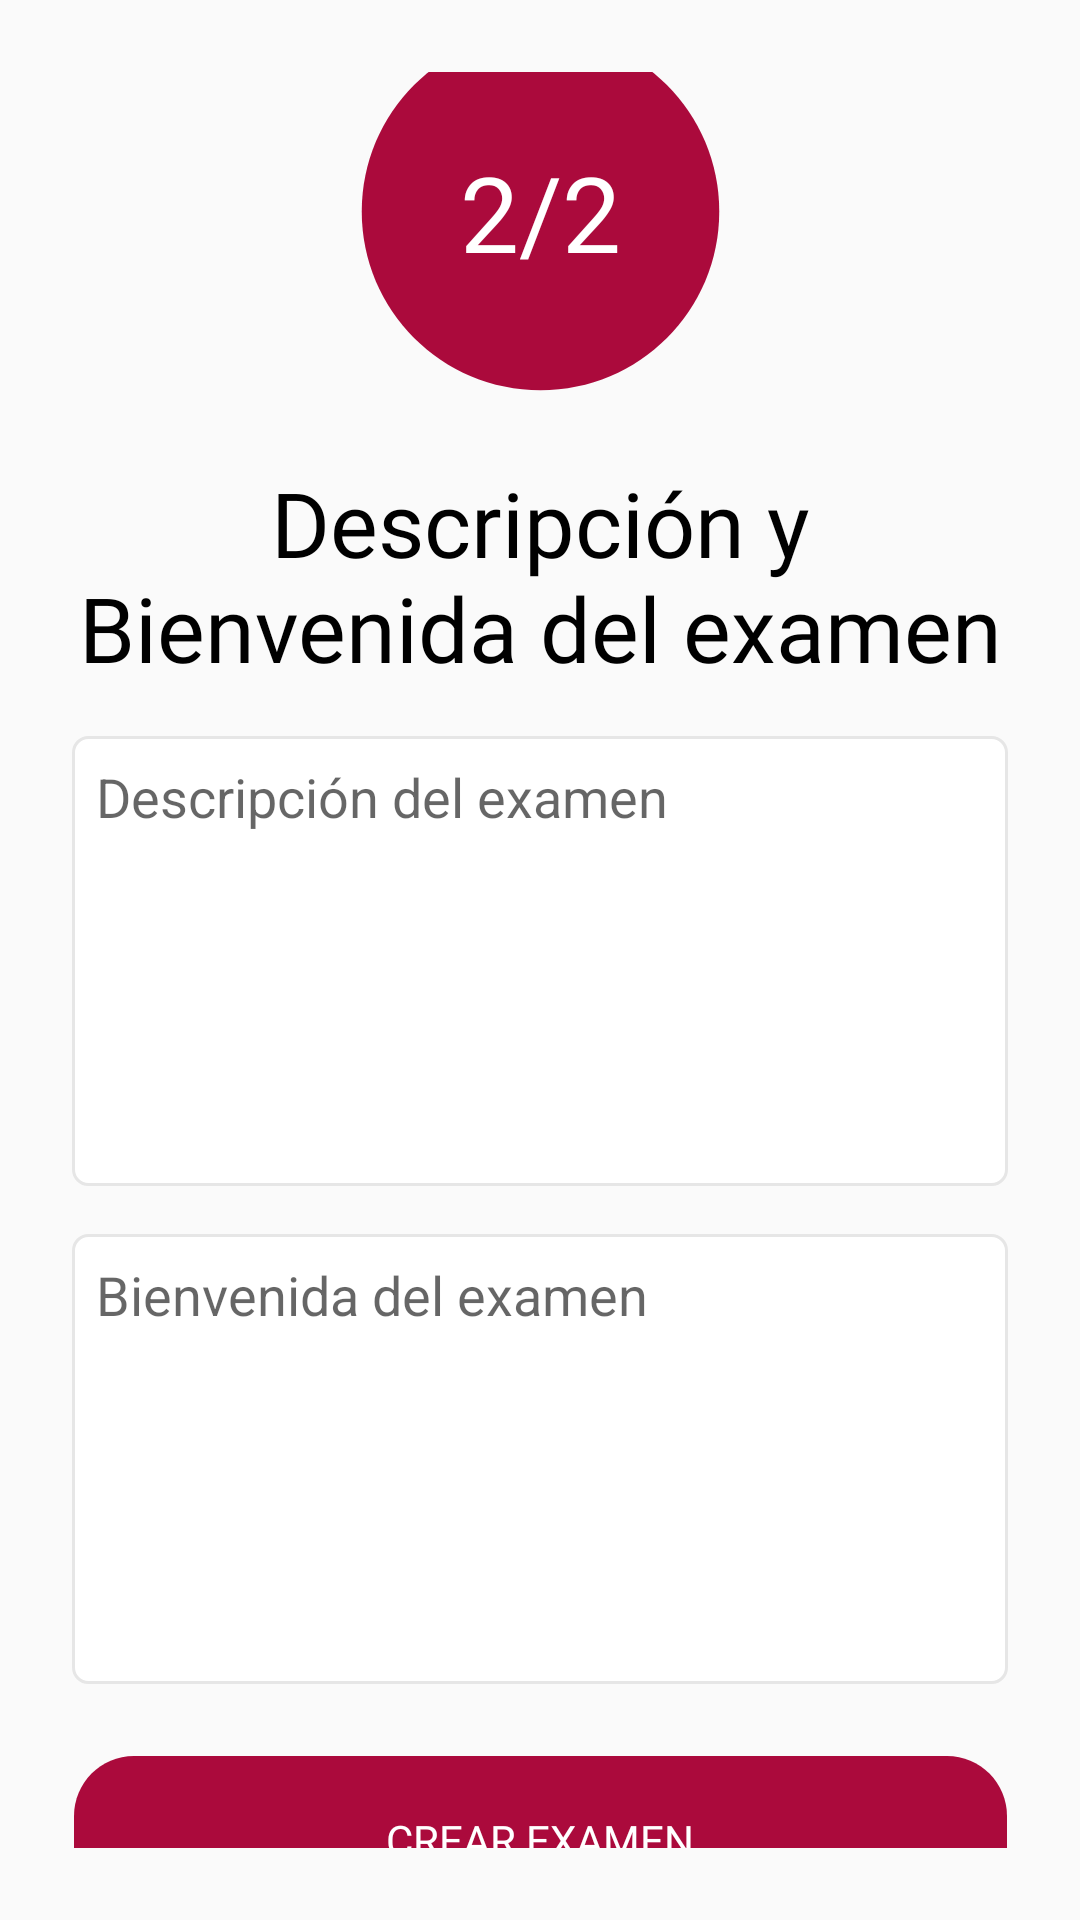

Here is an Android app screen rendered from its layout file. Give the layout XML and the strings, colors and styles it references.
<!-- AndroidManifest.xml: application theme Theme.AnimatedSplashScreenDemo -->
<!-- res/layout/fragment_crear_examen2.xml -->
<?xml version="1.0" encoding="utf-8"?>
<androidx.constraintlayout.widget.ConstraintLayout xmlns:android="http://schemas.android.com/apk/res/android"
    xmlns:tools="http://schemas.android.com/tools"
    xmlns:app="http://schemas.android.com/apk/res-auto"
    android:layout_width="match_parent"
    android:layout_height="match_parent"
    android:background="@color/graylight"
    android:orientation="vertical"
    android:padding="24dp">

    <androidx.constraintlayout.widget.ConstraintLayout
        android:id="@+id/pageCounterLayout"
        android:layout_width="161dp"
        android:layout_height="143dp"
        app:layout_constraintBottom_toTopOf="@+id/linearLayout8"
        app:layout_constraintEnd_toEndOf="parent"
        app:layout_constraintStart_toStartOf="parent"
        app:layout_constraintTop_toTopOf="parent">

        
        <ImageView
            android:id="@+id/circleImageView"
            android:layout_width="match_parent"
            android:layout_height="match_parent"
            android:src="@drawable/ic_circle"
            app:layout_constraintBottom_toBottomOf="parent"
            app:layout_constraintEnd_toEndOf="parent"
            app:layout_constraintStart_toStartOf="parent"
            app:layout_constraintTop_toTopOf="parent" />

        <TextView
            android:id="@+id/pageCounterTextView"
            android:layout_width="wrap_content"
            android:layout_height="wrap_content"
            android:fontFamily="@font/nunitoextrabold"
            android:text="2/2"
            android:textColor="@android:color/white"
            android:textSize="35sp"
            app:layout_constraintBottom_toBottomOf="@+id/circleImageView"
            app:layout_constraintEnd_toEndOf="@+id/circleImageView"
            app:layout_constraintStart_toStartOf="@+id/circleImageView"
            app:layout_constraintTop_toTopOf="@+id/circleImageView"
            app:layout_constraintVertical_bias="0.5" />


    </androidx.constraintlayout.widget.ConstraintLayout>

    <LinearLayout
        android:id="@+id/linearLayout8"
        android:layout_width="match_parent"
        android:layout_height="wrap_content"
        android:layout_marginTop="12dp"
        android:gravity="center"
        android:orientation="vertical"
        app:layout_constraintBottom_toTopOf="@+id/linearLayout"
        app:layout_constraintEnd_toEndOf="parent"
        app:layout_constraintStart_toStartOf="parent"
        app:layout_constraintTop_toBottomOf="@+id/pageCounterLayout">

        <TextView
            android:id="@+id/textView6"
            android:layout_width="wrap_content"
            android:layout_height="wrap_content"
            android:fontFamily="@font/nunitoextrabold"
            android:gravity="center"
            android:text="Descripción y Bienvenida del examen"
            android:textSize="30sp" />
    </LinearLayout>

    <LinearLayout
        android:id="@+id/linearLayout"
        android:layout_width="match_parent"
        android:layout_height="wrap_content"
        android:layout_gravity="center"
        android:layout_marginTop="16dp"
        android:orientation="vertical"
        app:layout_constraintBottom_toTopOf="@+id/linearLayout6"
        app:layout_constraintEnd_toEndOf="parent"
        app:layout_constraintStart_toStartOf="parent"
        app:layout_constraintTop_toBottomOf="@+id/linearLayout8">

        <EditText
            android:id="@+id/etDescripcionExamen"
            android:layout_width="match_parent"
            android:layout_height="150dp"
            android:background="@drawable/input_custom"
            android:ems="10"
            android:gravity="start|top"
            android:padding="8dp"
            android:hint="Descripción del examen"
            android:inputType="textMultiLine" />
    </LinearLayout>

    <LinearLayout
        android:id="@+id/linearLayout6"
        android:layout_width="match_parent"
        android:layout_height="wrap_content"
        android:layout_gravity="center"
        android:layout_marginTop="16dp"
        android:orientation="vertical"
        app:layout_constraintBottom_toTopOf="@+id/btnCrearExamen"
        app:layout_constraintEnd_toEndOf="parent"
        app:layout_constraintStart_toStartOf="parent"
        app:layout_constraintTop_toBottomOf="@+id/linearLayout">

        <EditText
            android:id="@+id/etBienvenidaExamen"
            android:layout_width="match_parent"
            android:layout_height="150dp"
            android:background="@drawable/input_custom"
            android:ems="10"
            android:padding="8dp"
            android:gravity="start|top"
            android:hint="Bienvenida del examen"
            android:inputType="textMultiLine" />
    </LinearLayout>

    <Button
        android:id="@+id/btnCrearExamen"
        android:layout_width="wrap_content"
        android:layout_height="wrap_content"
        android:layout_marginTop="24dp"
        android:background="@drawable/loginbtnestilo"
        android:fontFamily="@font/nunitobold"
        android:text="CREAR EXAMEN"
        android:textColor="?android:attr/textColorSecondary"
        app:layout_constraintBottom_toBottomOf="parent"
        app:layout_constraintEnd_toEndOf="parent"
        app:layout_constraintStart_toStartOf="parent"
        app:layout_constraintTop_toBottomOf="@+id/linearLayout6" />
</androidx.constraintlayout.widget.ConstraintLayout>
<!-- resources referenced by this layout -->
<resources>
  <color name="graylight">#fafafa</color>
  <!-- drawable ic_circle (drawable) -->
  <vector android:height="24dp"
      android:viewportHeight="24" android:viewportWidth="24"
      android:width="24dp" xmlns:android="http://schemas.android.com/apk/res/android">
      <path android:fillColor="@color/colorSEQ" android:pathData="M12,2C6.47,2 2,6.47 2,12s4.47,10 10,10 10,-4.47 10,-10S17.53,2 12,2z"/>
  </vector>
  <!-- drawable input_custom (drawable) -->
  <?xml version="1.0" encoding="utf-8"?>
  <selector xmlns:android="http://schemas.android.com/apk/res/android">
      <item android:state_enabled="true" android:state_focused="true">
          <shape android:shape="rectangle">
              <solid android:color="@color/white"/>
              <stroke android:width="1dp" android:color="@color/colorSEQ"/>
              <corners android:radius="5dp"/>
          </shape>
      </item>
  
      <item android:state_enabled="true">
          <shape android:shape="rectangle">
              <solid android:color="@color/white"/>
              <stroke android:width="1dp" android:color="@color/lightGray"/>
              <corners android:radius="5dp"/>
          </shape>
      </item>
  </selector>
  <!-- drawable loginbtnestilo (drawable) -->
  <?xml version="1.0" encoding="utf-8"?>
  <vector
      xmlns:android="http://schemas.android.com/apk/res/android"
      xmlns:aapt="http://schemas.android.com/aapt"
      android:width="311dp"
      android:height="56dp"
      android:viewportWidth="311"
      android:viewportHeight="56"
      >
      <group>
          <clip-path
              android:pathData="M20 0H291C302.046 0 311 8.95431 311 20V36C311 47.0457 302.046 56 291 56H20C8.95431 56 0 47.0457 0 36V20C0 8.95431 8.95431 0 20 0Z"
              />
          <path
              android:pathData="M0 0V56H311V0"
              android:fillColor="?attr/colorPrimaryDark"
              />
      </group>
  </vector>
  <style name="Theme.AnimatedSplashScreenDemo" parent="Theme.MaterialComponents.DayNight.DarkActionBar">
          
          <item name="colorPrimary">@color/colorSEQ</item>
          <item name="colorPrimaryVariant">@color/colorSEQ</item>
          <item name="colorOnPrimary">@color/white</item>
          
          <item name="colorSecondary">@color/colorSecondary</item>
          <item name="floatingActionButtonStyle">@style/Widget.Design.FloatingActionButton</item>
          <item name="colorOnSecondary">@color/black</item>
          
          <item name="android:textColorPrimary">@color/colorSEQ</item>
          <item name="android:textColorSecondary">@color/white</item>
          <item name="android:statusBarColor">?attr/colorPrimaryVariant</item>
          <item name="android:textColor">@color/black</item>
          <item name="colorPrimaryDark">@color/colorSEQ</item>
          
          <item name="background">@color/white</item>
  
          <item name="android:timePickerDialogTheme">@style/MyTimePickerDialogTheme</item>
      </style>
  <color name="colorSEQ">#ab0a3c</color>
  <color name="white">#FFFFFF</color>
  <color name="lightGray">#E6E6E6</color>
  <color name="colorSecondary">#000</color>
  <color name="black">#000</color>
  <style name="MyTimePickerDialogTheme" parent="ThemeOverlay.AppCompat.Dialog">
          <item name="android:timePickerStyle">@style/MyTimePicker</item>
      </style>
  <style name="MyTimePicker">
          <item name="android:textColor">@color/white</item>
      </style>
</resources>
